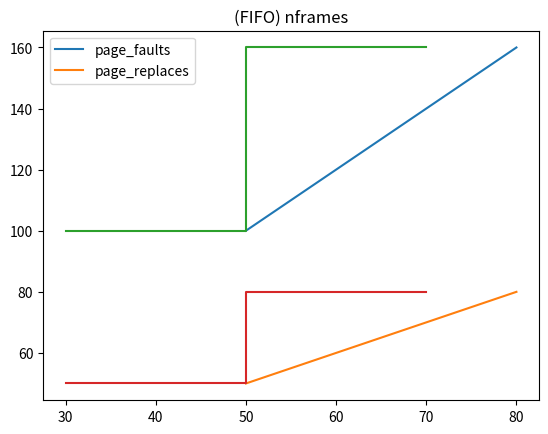

Reproduce this figure in Python.
import matplotlib.pyplot as plt
from numpy import array

# fifo
"""
npages  = [50, 50, 80, 80]
nframes = [30, 50, 50, 70]
pagefaults_count  = [120, 100, 190, 170]
pagereplace_count = [70,  50,  110, 90]

plt.plot(npages, pagefaults_count)
plt.plot(npages, pagereplace_count)
plt.legend(["page_faults", "page_replaces"])
plt.title("(FIFO) npages")
plt.show()

plt.plot(nframes, pagefaults_count)
plt.plot(nframes, pagereplace_count)
plt.legend(["page_faults", "page_replaces"])
plt.title("(FIFO) nframes")
plt.show()
"""


# rand
npages  = [50, 50, 80, 80]
nframes = [30, 50, 50, 70]
pagefaults_count  = [100, 100, 160, 160]
pagereplace_count = [50,  50,  80,  80]

plt.plot(npages, pagefaults_count)
plt.plot(npages, pagereplace_count)
plt.legend(["page_faults", "page_replaces"])
plt.title("(FIFO) npages")
plt.show()

plt.plot(nframes, pagefaults_count)
plt.plot(nframes, pagereplace_count)
plt.legend(["page_faults", "page_replaces"])
plt.title("(FIFO) nframes")
plt.show()